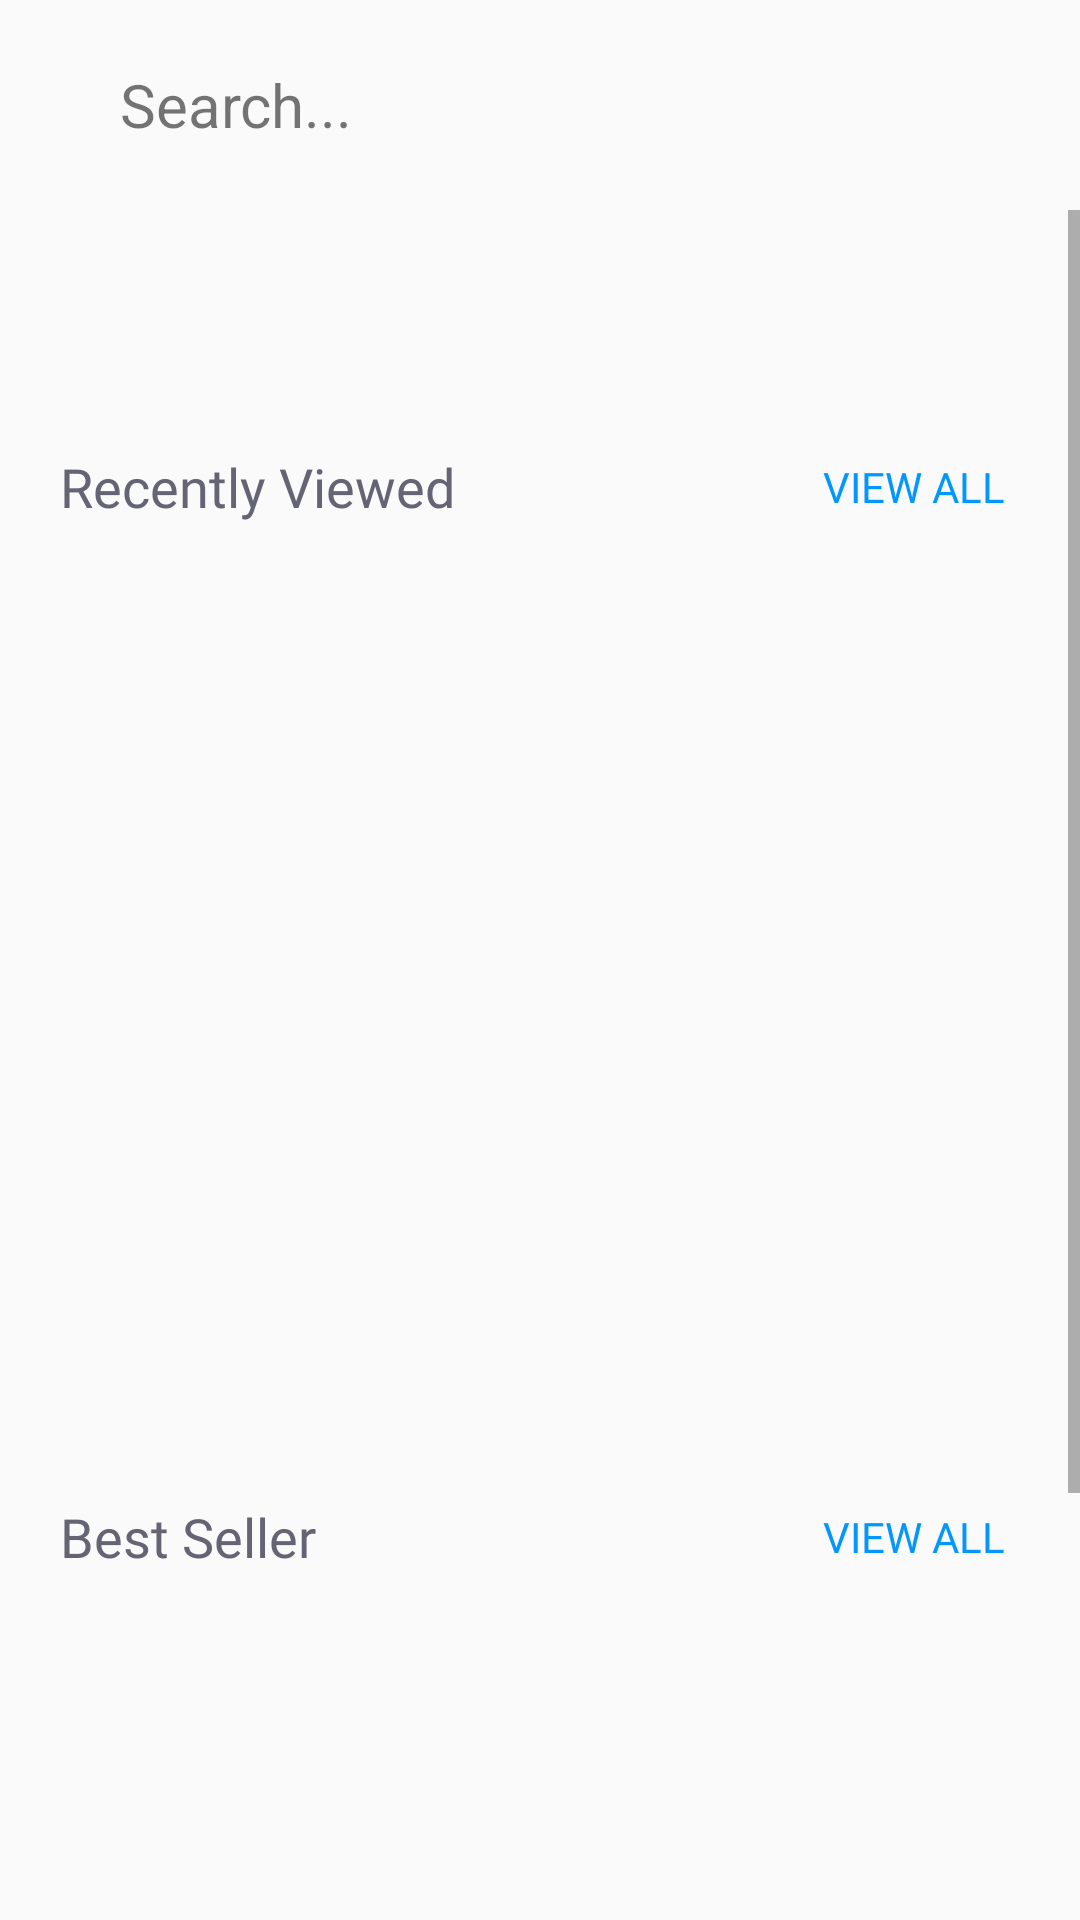

Android layout source for this screen:
<!-- AndroidManifest.xml: application theme AppTheme -->
<!-- res/layout/fragment_search.xml -->
<?xml version="1.0" encoding="utf-8"?>
<LinearLayout xmlns:android="http://schemas.android.com/apk/res/android"
    xmlns:tools="http://schemas.android.com/tools"
    xmlns:app="http://schemas.android.com/apk/res-auto"
    android:orientation="vertical"
    android:layout_width="match_parent"
    android:layout_height="match_parent"
    tools:context=".Fragments.SearchFragment">

    <RelativeLayout
        android:layout_width="match_parent"
        android:layout_height="70dp">

        <LinearLayout
            android:id="@+id/searchHeader"
            android:orientation="horizontal"
            android:layout_centerVertical="true"
            android:layout_width="match_parent"
            android:layout_height="50dp">

            <ImageButton
                android:layout_marginStart="20dp"
                android:layout_width="wrap_content"
                android:layout_height="match_parent"
                android:src="@drawable/searchicon"
                android:background="@android:color/transparent"/>

            <TextView
                android:layout_gravity="center_vertical"
                android:layout_width="wrap_content"
                android:layout_height="wrap_content"
                android:textSize="20sp"
                android:layout_marginStart="20dp"
                android:text="Search..."/>

        </LinearLayout>

    </RelativeLayout>

    <ScrollView
        android:overScrollMode="never"
        android:layout_width="match_parent"
        android:layout_height="match_parent">

        <LinearLayout
            android:orientation="vertical"
            android:layout_width="match_parent"
            android:layout_height="wrap_content">

            <LinearLayout
                android:orientation="horizontal"
                android:layout_width="match_parent"
                android:layout_height="60dp">

                <androidx.recyclerview.widget.RecyclerView
                    android:id="@+id/recyclerViewSearchTag"
                    android:padding="10dp"
                    android:layout_width="match_parent"
                    android:layout_height="match_parent"/>

            </LinearLayout>

            <LinearLayout
                android:orientation="vertical"
                android:layout_width="match_parent"
                android:layout_height="match_parent">

                <RelativeLayout
                    android:padding="10dp"
                    android:id="@+id/recentlyViewed"
                    android:layout_width="match_parent"
                    android:layout_height="350dp">

                    <RelativeLayout
                        android:padding="10dp"
                        android:id="@+id/recentlyViewedHeader"
                        android:layout_width="match_parent"
                        android:layout_height="wrap_content">

                        <TextView
                            android:layout_centerVertical="true"
                            android:layout_width="wrap_content"
                            android:layout_height="wrap_content"
                            android:text="Recently Viewed"
                            android:textSize="18sp"
                            android:fontFamily="@font/roboto"
                            android:textColor="#646475"/>

                        <TextView
                            android:id="@+id/recentlyViewedAll"
                            android:textColor="#0396FF"
                            android:layout_marginEnd="5dp"
                            android:textAllCaps="true"
                            android:fontFamily="@font/roboto"
                            android:layout_centerVertical="true"
                            android:layout_width="wrap_content"
                            android:layout_height="wrap_content"
                            android:text="View All"
                            android:layout_alignParentEnd="true"/>

                    </RelativeLayout>

                    <LinearLayout
                        android:id="@+id/recentlyViewedProductsList"
                        android:padding="5dp"
                        android:orientation="horizontal"
                        android:layout_below="@+id/recentlyViewedHeader"
                        android:layout_width="match_parent"
                        android:layout_height="match_parent">

                        <androidx.recyclerview.widget.RecyclerView
                            android:id="@+id/recentlyViewedRecyclerView"
                            android:overScrollMode="never"
                            android:layout_gravity="center_vertical"
                            android:layout_width="wrap_content"
                            android:layout_height="wrap_content"/>

                    </LinearLayout>

                </RelativeLayout>

                <RelativeLayout
                    android:padding="10dp"
                    android:id="@+id/bestSeller"
                    android:layout_width="match_parent"
                    android:layout_height="350dp">

                    <RelativeLayout
                        android:padding="10dp"
                        android:id="@+id/bestSellerHeader"
                        android:layout_width="match_parent"
                        android:layout_height="wrap_content">

                        <TextView
                            android:layout_centerVertical="true"
                            android:layout_width="wrap_content"
                            android:layout_height="wrap_content"
                            android:text="Best Seller"
                            android:textSize="18sp"
                            android:fontFamily="@font/roboto"
                            android:textColor="#646475"/>

                        <TextView
                            android:id="@+id/bestSellerViewedAll"
                            android:textColor="#0396FF"
                            android:layout_marginEnd="5dp"
                            android:textAllCaps="true"
                            android:fontFamily="@font/roboto"
                            android:layout_centerVertical="true"
                            android:layout_width="wrap_content"
                            android:layout_height="wrap_content"
                            android:text="View All"
                            android:layout_alignParentEnd="true"/>

                    </RelativeLayout>

                    <LinearLayout
                        android:id="@+id/bestSellerProductsList"
                        android:padding="5dp"
                        android:orientation="horizontal"
                        android:layout_below="@+id/bestSellerHeader"
                        android:layout_width="match_parent"
                        android:layout_height="wrap_content">

                        <androidx.recyclerview.widget.RecyclerView
                            android:id="@+id/bestSellerRecyclerView"
                            android:overScrollMode="never"
                            android:layout_gravity="center_vertical"
                            android:layout_width="wrap_content"
                            android:layout_height="wrap_content"/>

                    </LinearLayout>

                </RelativeLayout>

            </LinearLayout>

        </LinearLayout>

    </ScrollView>
</LinearLayout>
<!-- resources referenced by this layout -->
<resources>
  <style name="AppTheme" parent="Theme.AppCompat.Light.NoActionBar">
          
          <item name="colorPrimary">@color/colorPrimary</item>
          <item name="colorPrimaryDark">@color/colorPrimaryDark</item>
          <item name="colorAccent">@color/colorAccent</item>
          <item name="android:statusBarColor">@color/colorBlue</item>
  
          <item name="windowActionBar">true</item>
          <item name="windowActionModeOverlay">true</item>
          <item name="android:actionBarStyle">@style/TrendActionBar</item>
      </style>
  <color name="colorPrimary">#62A8E5</color>
  <color name="colorPrimaryDark">#3700B3</color>
  <color name="colorAccent">#03DAC5</color>
  <color name="colorBlue">#62A8E5</color>
  <style name="TrendActionBar" parent="Theme.AppCompat.NoActionBar">
          <item name="actionMenuTextColor">@android:color/white</item>
      </style>
</resources>
